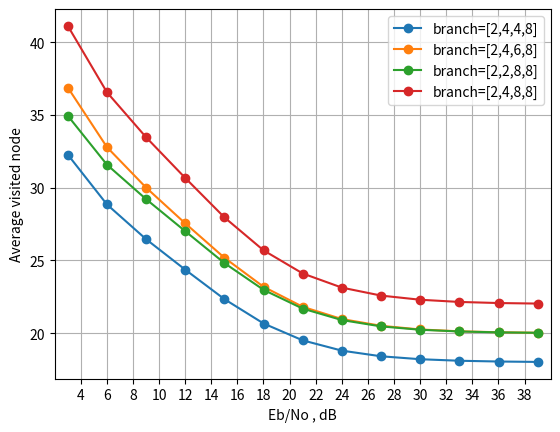

The script that saved this image:
import numpy as np
import matplotlib.pyplot as plt

Nr = 2
constellation_num = 3

if constellation_num == 1:
    constellaion_name = 'QPSK'
elif constellation_num == 2:
    constellaion_name = '16QAM'
elif constellation_num == 3:
    constellaion_name = '64QAM'

if Nr == 2:
    if constellaion_name == 'QPSK':
        snr = [3.010299956639812 ,5.0102999566398125, 7.0102999566398125, 9.010299956639813, 11.010299956639813 ,13.010299956639813, 15.010299956639813, 17.010299956639813, 19.010299956639813 ,21.010299956639813 ,23.010299956639813 ,25.010299956639813 ,27.010299956639813  ]
    if constellaion_name == '16QAM':
        snr = [3.010299956639812, 5.5102999566398125, 8.010299956639813, 10.510299956639813, 13.010299956639813, 15.510299956639813, 18.010299956639813, 20.510299956639813, 23.010299956639813, 25.510299956639813, 28.010299956639813, 30.510299956639813, 33.01029995663981  ]
    if constellaion_name == '64QAM':
        snr = [3.010299956639812, 6.0102999566398125, 9.010299956639813, 12.010299956639813, 15.010299956639813 ,18.010299956639813, 21.010299956639813, 24.010299956639813 ,27.010299956639813 ,30.010299956639813 ,33.01029995663981 ,36.01029995663981 ,39.01029995663981 ]
elif Nr == 4:
    if constellaion_name == 'QPSK':
        snr =  [0.0, 1.5, 3.0, 4.5, 6.0, 7.5, 9.0, 10.5, 12.0, 13.5, 15.0, 16.5, 18.0]
    if constellaion_name == '16QAM':
        snr = [0.0 ,1.9 ,3.8 ,5.699999999999999 ,7.6 ,9.5 ,11.399999999999999, 13.299999999999999, 15.2, 17.099999999999998, 19.0, 20.9 ,22.799999999999997 ]
    if constellaion_name == '64QAM':
        snr = [0.0, 2.3, 4.6, 6.8999999999999995, 9.2, 11.5, 13.799999999999999, 16.099999999999998, 18.4, 20.7, 23.0, 25.299999999999997, 27.599999999999998]

visit1 = [32.2726352 ,28.8480256 ,26.4592748 ,24.3636348 ,22.3402476 ,20.6672356 ,19.5080268 ,18.8011916 ,18.4145904 ,18.2129004 ,18.1073984 ,18.0551612 ,18.0271048 ]
plt.plot(snr,visit1,marker = 'o',label='branch=[2,4,4,8]'.format(constellaion_name))
visit1 = [36.8855438 ,32.7874186 ,30.0045016 ,27.5466416 ,25.184768 ,23.188424 ,21.8146656 ,20.9719952 ,20.510232 ,20.256973 ,20.1307022 ,20.0648708 ,20.031732   ]
plt.plot(snr,visit1,marker = 'o',label='branch=[2,4,6,8]'.format(constellaion_name))
visit1 = [34.9454308 ,31.5816074 ,29.2113256 ,27.0095318 ,24.8199536 ,22.9793422 ,21.6896608 ,20.903757 ,20.4692334 ,20.2380074 ,20.1189294 ,20.0588544 ,20.0295078  ]
plt.plot(snr,visit1,marker = 'o',label='branch=[2,2,8,8]'.format(constellaion_name))
visit1 = [41.1228444 ,36.5578374 ,33.4651152 ,30.6679586 ,27.9594814 ,25.6925078 ,24.1043726 ,23.1340458 ,22.58703 ,22.3007818 ,22.1499026 ,22.0745654 ,22.0378546  ]
plt.plot(snr,visit1,marker = 'o',label='branch=[2,4,8,8]'.format(constellaion_name))
#visit1 = [9.934516, 9.444778 ,9.019476, 8.690558 ,8.44767, 8.28379, 8.180962, 8.111144, 8.069182, 8.043392, 8.026854, 8.016508 ,8.010564 ]
#plt.plot(snr,visit1,marker = 'o',label='branch=[2,2,2,2]'.format(constellaion_name))
#visit1 = [50.508786, 43.642692 ,39.078054 ,35.150448, 31.559202 ,28.540386, 26.547534, 25.330914 ,24.683496 ,24.336294 ,24.17574, 24.092952 ,24.042516 ]
#plt.plot(snr,visit1,marker = 'o',label='{0} (sphere decoding) soft=6'.format(constellaion_name))
#visit1 = [59.423658, 50.980706 ,45.671024, 41.06494 ,36.798867, 33.318047 ,30.975903 ,29.562687 ,28.794983, 28.400295, 28.198324 ,28.101647, 28.049497  ]
#plt.plot(snr,visit1,marker = 'o',label='{0} (sphere decoding) soft=7'.format(constellaion_name))
#visit1 = [68.472032 ,58.56952 ,52.337712, 47.032592, 42.155544 ,38.119504, 35.4096 ,33.795168, 32.92536 ,32.456936 ,32.231792 ,32.111984 ,32.060704 ]
#plt.plot(snr,visit1,marker = 'o',label='{0} (sphere decoding) soft=8'.format(constellaion_name))


ticks = [0] * 20
for i in range(20):
    ticks[i] = 2 * i
plt.xticks(ticks)
plt.xlim(min(snr) - 1, max(snr) + 1)

plt.xlabel('Eb/No , dB')
plt.ylabel('Average visited node')
plt.grid(True, which='both')
plt.legend()
plt.show()
